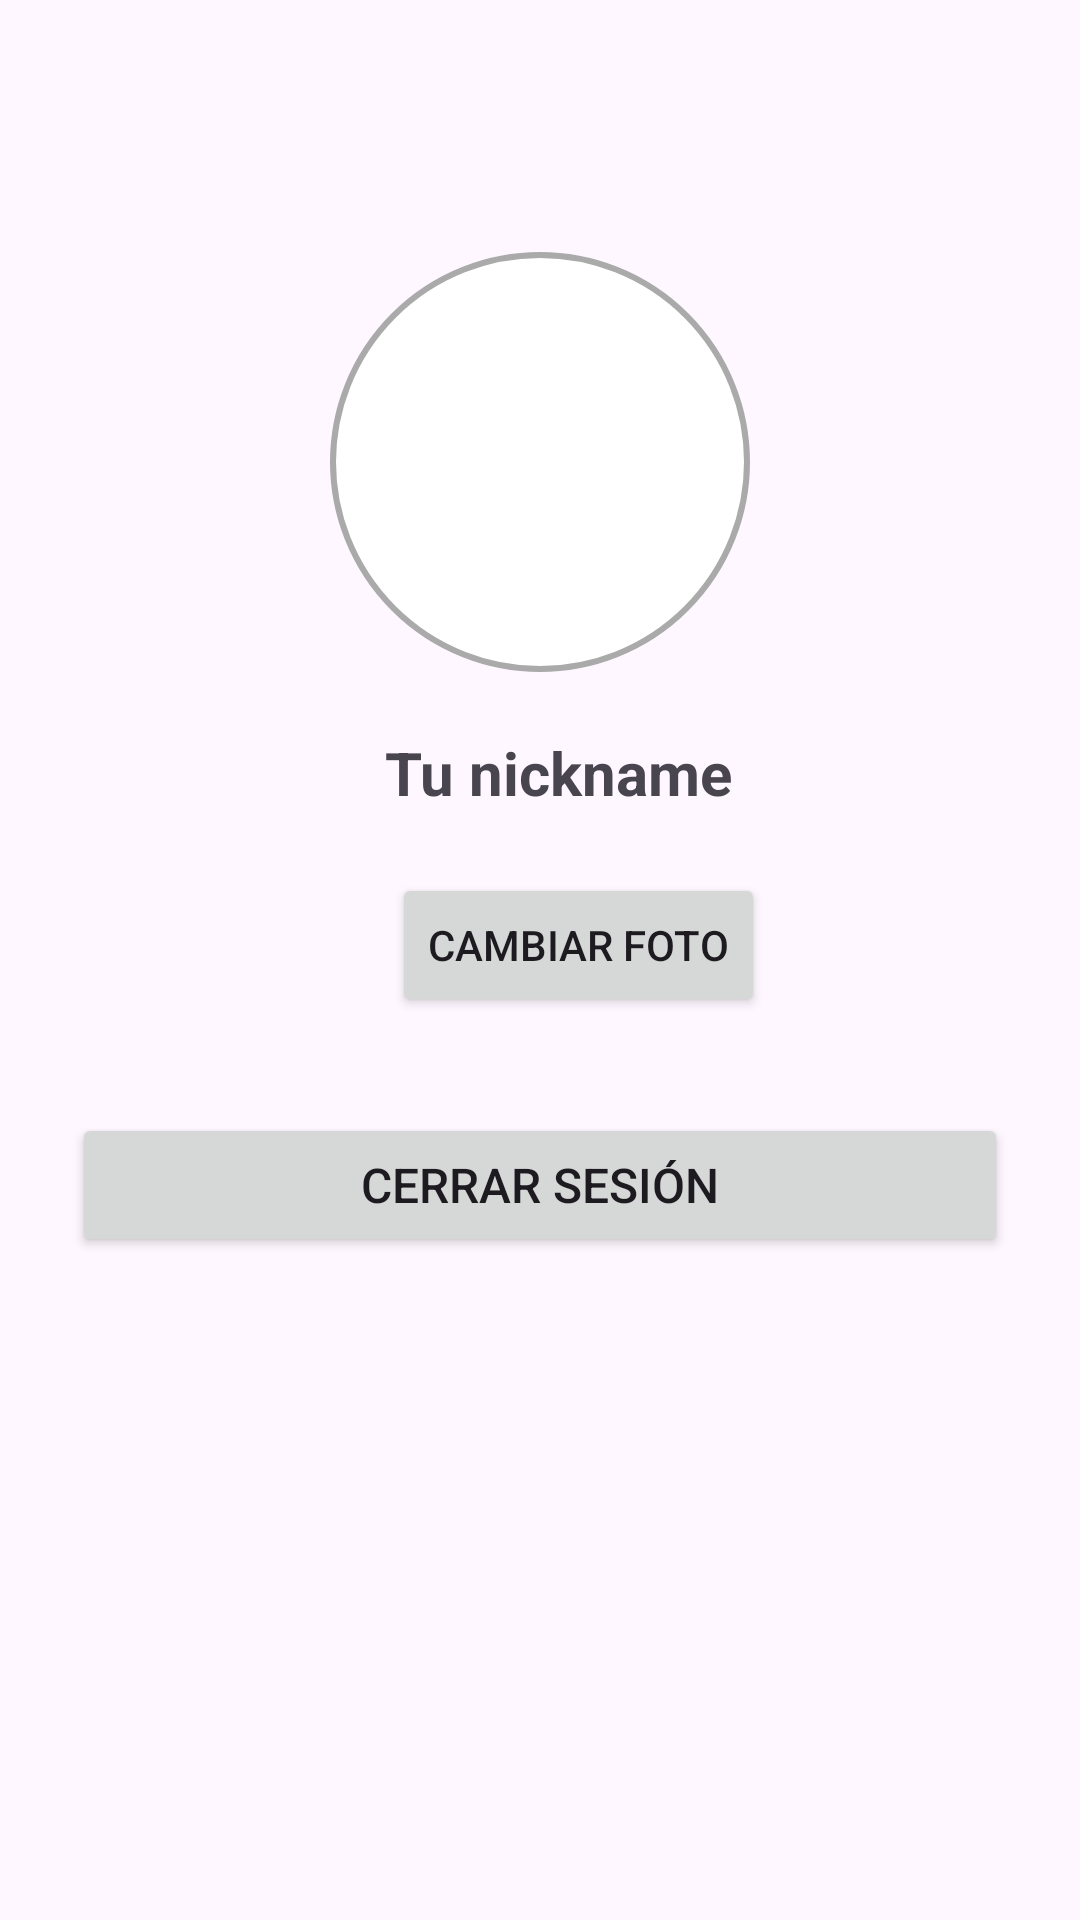

Produce the Android XML layout that renders to this screen, including the resource entries it uses.
<!-- AndroidManifest.xml: application theme Theme.PreguntonQuiz -->
<!-- res/layout/activity_profile_fragment.xml -->
<?xml version="1.0" encoding="utf-8"?>
<androidx.constraintlayout.widget.ConstraintLayout
    xmlns:android="http://schemas.android.com/apk/res/android"
    xmlns:app="http://schemas.android.com/apk/res-auto"
    android:layout_width="match_parent"
    android:layout_height="match_parent"
    android:padding="24dp">

    <ImageView
        android:id="@+id/profileImage"
        android:layout_width="140dp"
        android:layout_height="140dp"
        android:layout_marginTop="60dp"
        android:scaleType="centerCrop"
        android:background="@drawable/circle_background"
        android:padding="4dp"
        app:layout_constraintTop_toTopOf="parent"
        app:layout_constraintStart_toStartOf="parent"
        app:layout_constraintEnd_toEndOf="parent" />

    <TextView
        android:id="@+id/nicknameText"
        android:layout_width="wrap_content"
        android:layout_height="wrap_content"
        android:layout_marginTop="20dp"
        android:text="Tu nickname"
        android:textSize="20sp"
        android:textStyle="bold"
        app:layout_constraintEnd_toEndOf="parent"
        app:layout_constraintHorizontal_bias="0.532"
        app:layout_constraintStart_toStartOf="parent"
        app:layout_constraintTop_toBottomOf="@id/profileImage" />

    <Button
        android:id="@+id/changePhotoButton"
        android:layout_width="wrap_content"
        android:layout_height="wrap_content"
        android:layout_marginTop="20dp"
        android:text="Cambiar foto"
        app:layout_constraintEnd_toEndOf="parent"
        app:layout_constraintHorizontal_bias="0.568"
        app:layout_constraintStart_toStartOf="parent"
        app:layout_constraintTop_toBottomOf="@id/nicknameText" />

    <Button
        android:id="@+id/logoutButton"
        android:layout_width="0dp"
        android:layout_height="wrap_content"
        android:text="Cerrar sesión"
        android:textSize="16sp"
        android:layout_marginTop="32dp"
        app:layout_constraintTop_toBottomOf="@id/changePhotoButton"
        app:layout_constraintStart_toStartOf="parent"
        app:layout_constraintEnd_toEndOf="parent"/>
</androidx.constraintlayout.widget.ConstraintLayout>
<!-- resources referenced by this layout -->
<resources>
  <!-- drawable circle_background (drawable) -->
  <?xml version="1.0" encoding="utf-8"?>
  <shape xmlns:android="http://schemas.android.com/apk/res/android" android:shape="oval">
      <solid android:color="@android:color/white" />
      <stroke android:width="2dp" android:color="@android:color/darker_gray" />
  </shape>
  <style name="Theme.PreguntonQuiz" parent="Base.Theme.PreguntonQuiz" />
  <style name="Base.Theme.PreguntonQuiz" parent="Theme.Material3.DayNight.NoActionBar">
          
          
      </style>
</resources>
